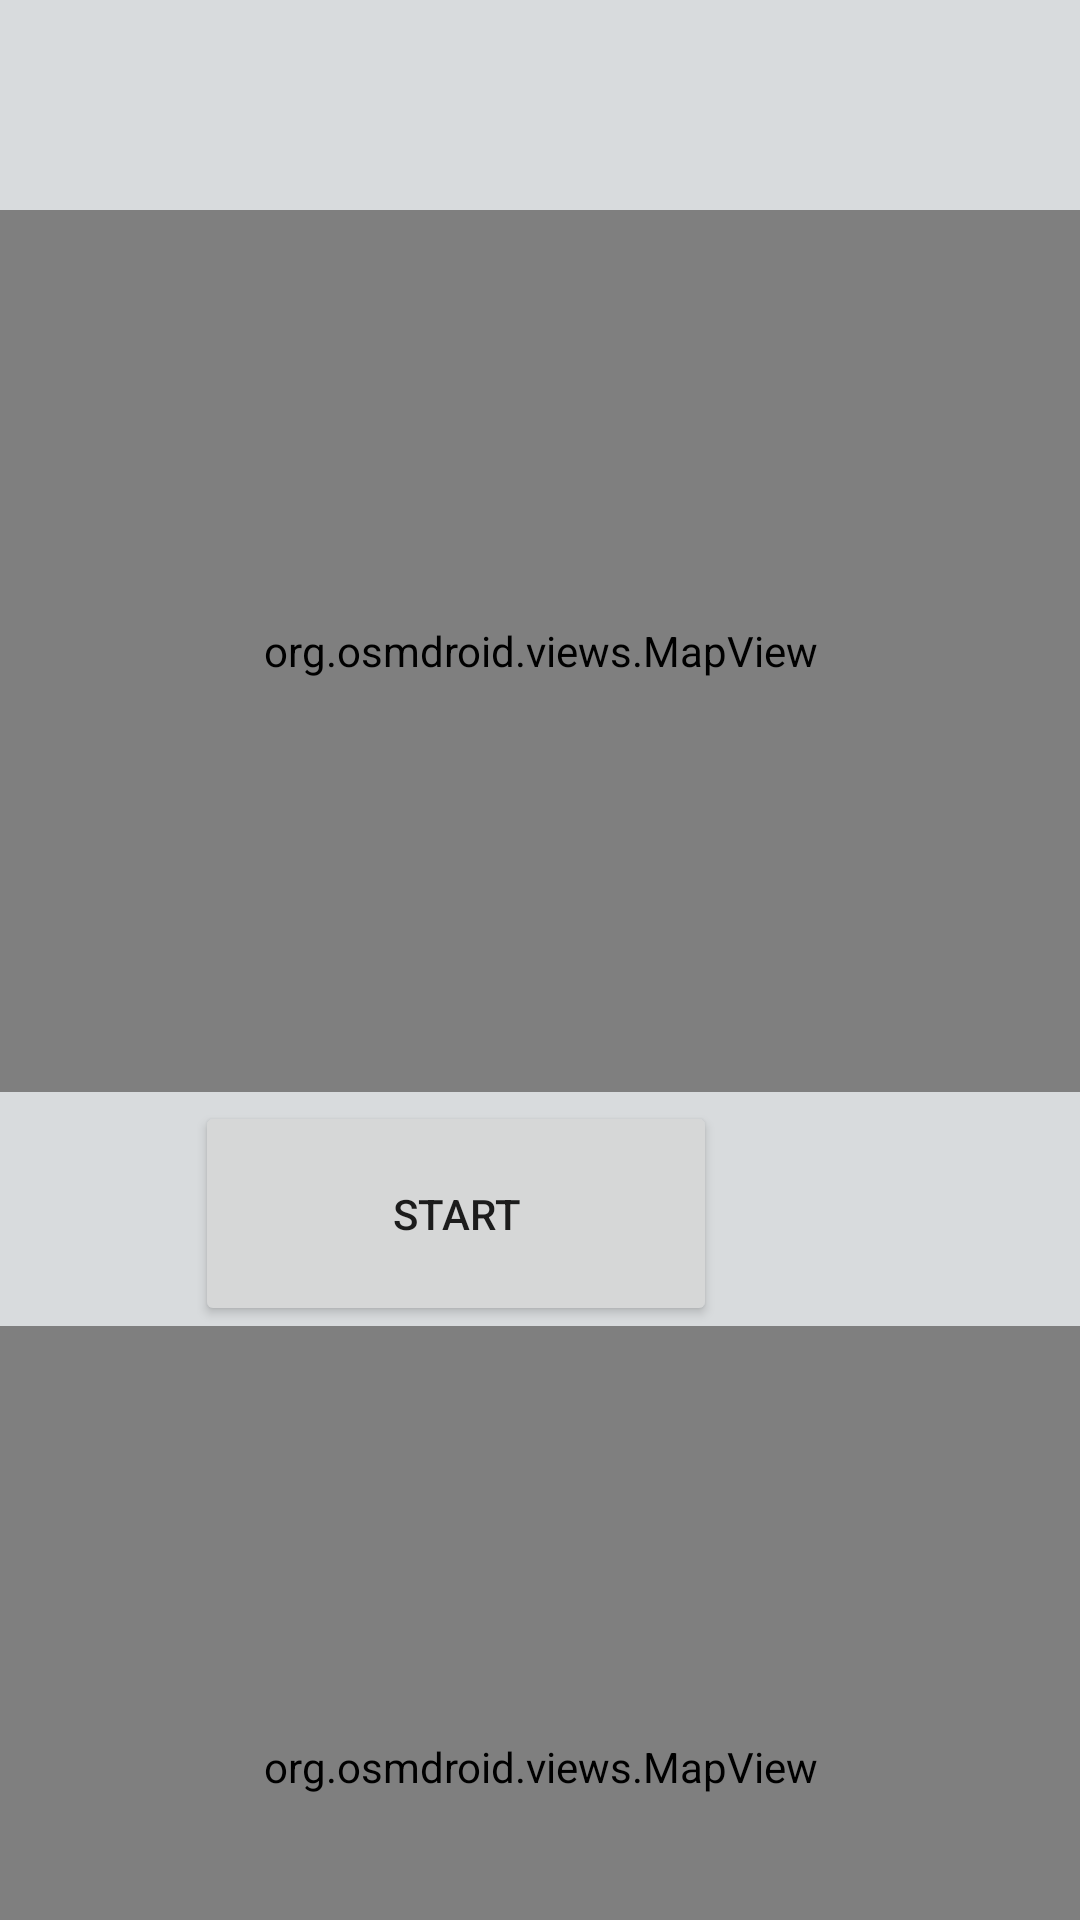

Reconstruct the res/layout file that produces this screen, plus the resources it refers to.
<!-- AndroidManifest.xml: application theme Theme.AppForElderlyProtoElec -->
<!-- res/layout/walk_route.xml -->
<?xml version="1.0" encoding="utf-8"?>
<androidx.constraintlayout.widget.ConstraintLayout xmlns:android="http://schemas.android.com/apk/res/android"
    xmlns:app="http://schemas.android.com/apk/res-auto"
    xmlns:tools="http://schemas.android.com/tools"
    android:layout_width="match_parent"
    android:layout_height="match_parent"
    android:id="@+id/walking_route">

    <androidx.core.widget.NestedScrollView
        android:layout_width="match_parent"
        android:layout_height="wrap_content"
        android:background="#D8DBDD"
        app:layout_constraintBottom_toBottomOf="parent"
        app:layout_constraintEnd_toEndOf="parent"
        app:layout_constraintStart_toStartOf="parent"
        android:id="@+id/scrollWalkNest"
        app:layout_constraintTop_toTopOf="parent">


        <androidx.constraintlayout.widget.ConstraintLayout
            android:layout_width="match_parent"
            android:layout_height="wrap_content">

            <org.osmdroid.views.MapView
                android:id="@+id/mapView_walk"
                android:layout_width="388dp"
                android:layout_height="294dp"
                android:layout_alignParentStart="true"
                android:layout_alignParentTop="true"
                android:layout_alignParentEnd="true"
                android:layout_centerHorizontal="true"
                android:layout_marginHorizontal="5dp"
                android:layout_marginTop="70dp"
                app:layout_constraintEnd_toEndOf="parent"
                app:layout_constraintStart_toStartOf="parent"
                app:layout_constraintTop_toTopOf="parent">

            </org.osmdroid.views.MapView>

            <Button
                android:id="@+id/button"
                android:layout_width="174dp"
                android:layout_height="75dp"
                android:layout_below="@+id/mapView_walk"
                android:layout_alignParentStart="true"
                android:layout_alignParentEnd="true"
                android:layout_centerHorizontal="true"
                android:layout_marginStart="116dp"
                android:layout_marginTop="3dp"
                android:layout_marginEnd="121dp"
                android:layout_marginBottom="7dp"
                android:text="Start"
                app:layout_constraintEnd_toEndOf="parent"
                app:layout_constraintHorizontal_bias="1.0"
                app:layout_constraintStart_toStartOf="parent"
                app:layout_constraintTop_toBottomOf="@+id/mapView_walk"
                app:layout_constraintVertical_bias="0.059">

            </Button>

            <Button
                android:id="@+id/button2"
                android:layout_width="174dp"
                android:layout_height="75dp"
                android:layout_alignParentStart="true"
                android:layout_alignParentEnd="true"
                android:layout_centerHorizontal="true"
                android:layout_marginStart="116dp"
                android:layout_marginTop="35dp"
                android:layout_marginEnd="121dp"
                android:layout_marginBottom="178dp"
                android:text="Start"
                app:layout_constraintBottom_toBottomOf="parent"
                app:layout_constraintEnd_toEndOf="parent"
                app:layout_constraintHorizontal_bias="1.0"
                app:layout_constraintStart_toStartOf="parent"
                app:layout_constraintTop_toBottomOf="@+id/mapView_walk2"
                app:layout_constraintVertical_bias="1.0">

            </Button>

            <org.osmdroid.views.MapView
                android:id="@+id/mapView_walk2"
                android:layout_width="388dp"
                android:layout_height="294dp"
                android:layout_alignParentStart="true"
                android:layout_alignParentTop="true"
                android:layout_alignParentEnd="true"
                android:layout_centerHorizontal="true"
                android:layout_marginHorizontal="5dp"

                app:layout_constraintEnd_toEndOf="parent"
                app:layout_constraintStart_toStartOf="parent"
                app:layout_constraintTop_toBottomOf="@+id/button">

            </org.osmdroid.views.MapView>
        </androidx.constraintlayout.widget.ConstraintLayout>
    </androidx.core.widget.NestedScrollView>


</androidx.constraintlayout.widget.ConstraintLayout>
<!-- resources referenced by this layout -->
<resources>
  <style name="Theme.AppForElderlyProtoElec" parent="Theme.MaterialComponents.DayNight.DarkActionBar">
          
          <item name="colorPrimary">@color/purple_500</item>
          <item name="colorPrimaryVariant">@color/purple_700</item>
          <item name="colorOnPrimary">@color/white</item>
          
          <item name="colorSecondary">@color/teal_200</item>
          <item name="colorSecondaryVariant">@color/teal_700</item>
          <item name="colorOnSecondary">@color/black</item>
          
          <item name="android:statusBarColor">?attr/colorPrimaryVariant</item>
          
  
      </style>
  <color name="purple_500">#FF6200EE</color>
  <color name="purple_700">#FF3700B3</color>
  <color name="white">#FFFFFFFF</color>
  <color name="teal_200">#FF03DAC5</color>
  <color name="teal_700">#FF018786</color>
  <color name="black">#FF000000</color>
</resources>
